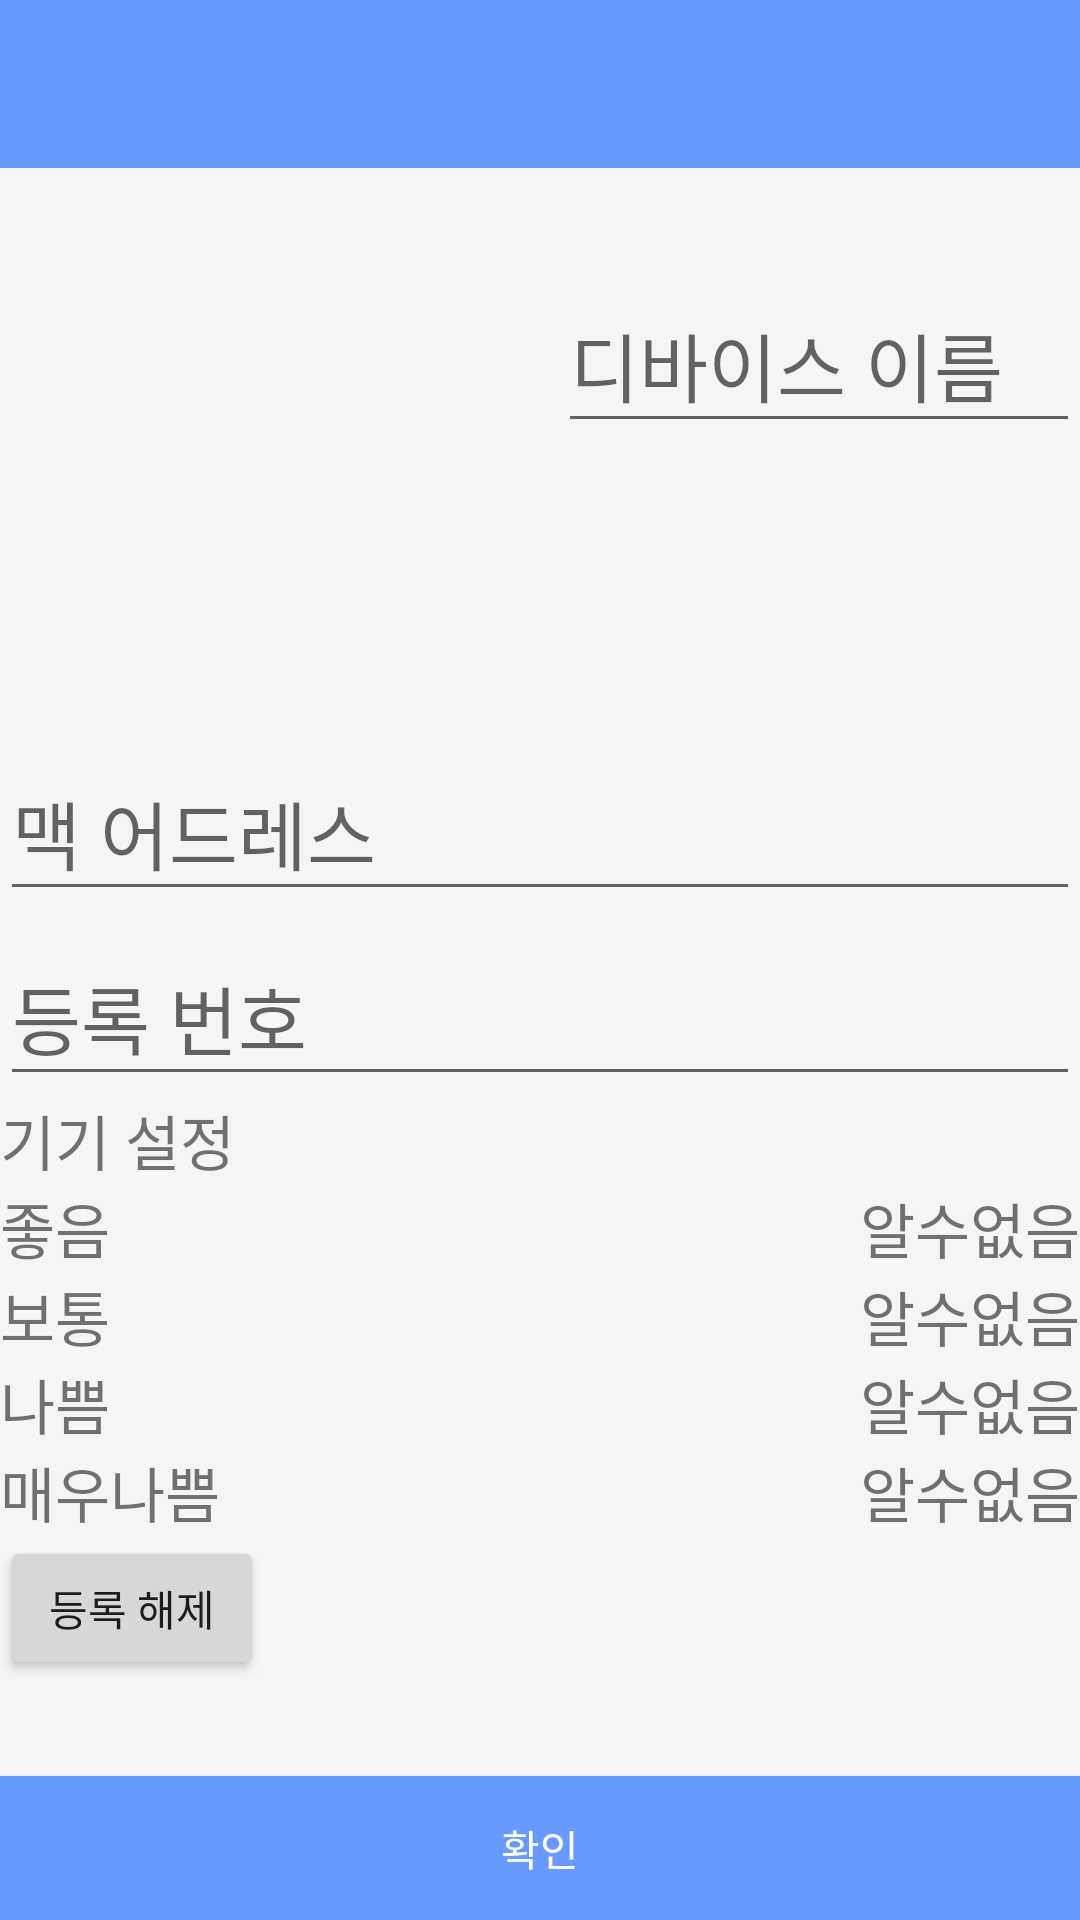

Produce the Android XML layout that renders to this screen, including the resource entries it uses.
<!-- AndroidManifest.xml: application theme Theme.DesignDemo -->
<!-- res/layout/activity_detail_info.xml -->
<android.support.v4.widget.DrawerLayout xmlns:android="http://schemas.android.com/apk/res/android"
    xmlns:app="http://schemas.android.com/apk/res-auto"
    android:layout_width="match_parent"
    android:layout_height="match_parent"
    android:fitsSystemWindows="true">

    <RelativeLayout xmlns:android="http://schemas.android.com/apk/res/android"
        xmlns:app="http://schemas.android.com/apk/res-auto"
        android:layout_width="match_parent"
        android:layout_height="match_parent">

        <android.support.design.widget.AppBarLayout
            android:id="@+id/appbar"
            android:layout_width="match_parent"
            android:layout_height="wrap_content"
            android:theme="@style/ThemeOverlay.AppCompat.Dark.ActionBar">

            <android.support.v7.widget.Toolbar
                android:id="@+id/toolbar"
                android:layout_width="match_parent"
                android:layout_height="?attr/actionBarSize"
                android:background="?attr/colorPrimary"
                app:layout_scrollFlags="scroll|enterAlways"
                app:popupTheme="@style/ThemeOverlay.AppCompat.Light" />

        </android.support.design.widget.AppBarLayout>

        <ScrollView
            android:id="@+id/scrollView"
            android:layout_width="fill_parent"
            android:layout_height="wrap_content"
            android:layout_above="@+id/button"
            android:layout_below="@+id/appbar">

            <LinearLayout
                android:layout_width="fill_parent"
                android:layout_height="wrap_content"
                android:orientation="vertical">

                <LinearLayout
                    android:layout_width="fill_parent"
                    android:layout_height="wrap_content"
                    android:orientation="horizontal">

                    <ImageView
                        android:layout_width="186dp"
                        android:layout_height="186dp"
                        android:background="@mipmap/ic_launcher"/>

                    <LinearLayout
                        android:layout_width="fill_parent"
                        android:layout_height="wrap_content"
                        android:orientation="vertical">

                        <android.support.design.widget.TextInputLayout
                            android:layout_width="fill_parent"
                            android:layout_height="wrap_content"
                            android:layout_marginTop="30dp">

                            <EditText
                                android:id="@+id/deviceName"
                                android:layout_width="fill_parent"
                                android:layout_height="wrap_content"
                                android:textSize="25sp"
                                android:singleLine="true"
                                android:hint="@string/DeviceName"/>

                        </android.support.design.widget.TextInputLayout>

                    </LinearLayout>

                </LinearLayout>

                <android.support.design.widget.TextInputLayout
                    android:layout_width="fill_parent"
                    android:layout_height="wrap_content">

                    <EditText
                        android:id="@+id/MacAddress"
                        android:layout_width="fill_parent"
                        android:layout_height="wrap_content"
                        android:textSize="25sp"
                        android:singleLine="true"
                        android:hint="@string/MacAddress"/>

                </android.support.design.widget.TextInputLayout>

                <android.support.design.widget.TextInputLayout
                    android:layout_width="fill_parent"
                    android:layout_height="wrap_content">

                    <EditText
                        android:id="@+id/Enrollment"
                        android:layout_width="fill_parent"
                        android:layout_height="wrap_content"
                        android:textSize="25sp"
                        android:singleLine="true"
                        android:hint="@string/EnrollNumber"/>

                </android.support.design.widget.TextInputLayout>

                <TextView
                    android:layout_width="fill_parent"
                    android:layout_height="wrap_content"
                    android:text="@string/DeviceSetting"
                    android:textSize="20sp"/>

                <LinearLayout
                    android:layout_width="fill_parent"
                    android:layout_height="wrap_content"
                    android:orientation="horizontal">

                    <TextView
                        android:layout_width="wrap_content"
                        android:layout_height="wrap_content"
                        android:text="@string/Good"
                        android:textSize="20sp"
                        android:layout_weight="3"/>

                    <TextView
                        android:layout_width="wrap_content"
                        android:layout_height="wrap_content"
                        android:textSize="20sp"
                        android:text="@string/UNKNOWN"
                        android:layout_weight="0"/>

                </LinearLayout>

                <LinearLayout
                    android:layout_width="fill_parent"
                    android:layout_height="wrap_content"
                    android:orientation="horizontal">

                    <TextView
                        android:layout_width="wrap_content"
                        android:layout_height="wrap_content"
                        android:text="@string/Normal"
                        android:textSize="20sp"
                        android:layout_weight="3"/>

                    <TextView
                        android:layout_width="wrap_content"
                        android:layout_height="wrap_content"
                        android:textSize="20sp"
                        android:text="@string/UNKNOWN"
                        android:layout_weight="0"/>

                </LinearLayout>

                <LinearLayout
                    android:layout_width="fill_parent"
                    android:layout_height="wrap_content"
                    android:orientation="horizontal">

                    <TextView
                        android:layout_width="wrap_content"
                        android:layout_height="wrap_content"
                        android:text="@string/Bad"
                        android:textSize="20sp"
                        android:layout_weight="3"/>

                    <TextView
                        android:layout_width="wrap_content"
                        android:layout_height="wrap_content"
                        android:textSize="20sp"
                        android:text="@string/UNKNOWN"
                        android:layout_weight="0"/>

                </LinearLayout>

                <LinearLayout
                    android:layout_width="fill_parent"
                    android:layout_height="wrap_content"
                    android:orientation="horizontal">

                    <TextView
                        android:layout_width="wrap_content"
                        android:layout_height="wrap_content"
                        android:text="@string/VeryBad"
                        android:textSize="20sp"
                        android:layout_weight="3"/>

                    <TextView
                        android:layout_width="wrap_content"
                        android:layout_height="wrap_content"
                        android:textSize="20sp"
                        android:text="@string/UNKNOWN"
                        android:layout_weight="0"/>

                </LinearLayout>

                <Button
                    android:id="@+id/DeviceRelease"
                    android:layout_width="wrap_content"
                    android:layout_height="wrap_content"
                    android:text="@string/DeviceEnrollDelete"/>
                
            </LinearLayout>
        </ScrollView>

        <Button
            android:id="@+id/Save"
            android:layout_width="fill_parent"
            android:layout_height="wrap_content"
            android:layout_alignParentBottom="true"
            android:layout_alignParentLeft="true"
            android:layout_alignParentStart="true"
            android:background="@color/darkblue"
            android:text="@string/Check"
            android:textColor="#FFFFFF" />

    </RelativeLayout>
</android.support.v4.widget.DrawerLayout>
<!-- resources referenced by this layout -->
<resources>
  <color name="darkblue">#6799FF</color>
  <string name="Bad">나쁨</string>
  <string name="Check">확인</string>
  <string name="DeviceEnrollDelete">등록 해제</string>
  <string name="DeviceName">디바이스 이름</string>
  <string name="DeviceSetting">기기 설정</string>
  <string name="EnrollNumber">등록 번호</string>
  <string name="Good">좋음</string>
  <string name="MacAddress">맥 어드레스</string>
  <string name="Normal">보통</string>
  <string name="UNKNOWN">알수없음</string>
  <string name="VeryBad">매우나쁨</string>
  <style name="Theme.DesignDemo" parent="Base.Theme.DesignDemo">
      </style>
  <style name="Base.Theme.DesignDemo" parent="Theme.AppCompat.Light.NoActionBar">
          <item name="colorPrimary">#6799FF</item>
          <item name="colorPrimaryDark">#6799FF</item>
          <item name="colorAccent">#0100FF</item>
          <item name="android:windowBackground">@color/window_background</item>
      </style>
  <color name="window_background">#FFF5F5F5</color>
</resources>
